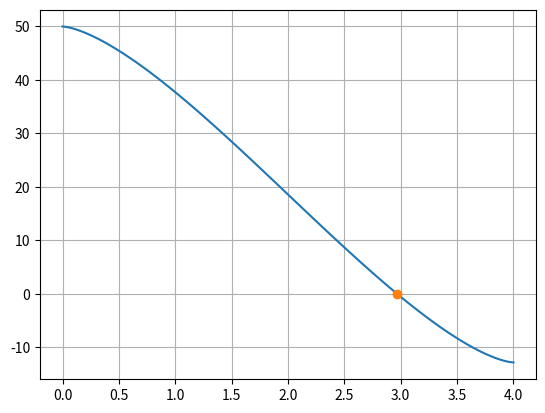

Recreate this plot in Python.
import numpy as np
import matplotlib.pyplot as plt

r = 2.0 #ft

L = 5.0 #ft

V =  50 #ft³

def res(h):
    return V-L*(r**2*np.acos((r-h)/r)-(r-h)*np.sqrt(2*r*h-h**2))

def fn_bisection(xmin, xmax, mypoly): # BISECTION METHOD
    tol = 1e-10
    xf = 0
    yf = 0
    xa = (xmin + xmax)/2
    ya = mypoly(xa)
    if (abs(ya) < tol):
        xf = xa
        yf = ya
        return [xf, yf]
    if (ya * mypoly(xmin) < 0):
        xmax = xa
    else:
        xmin = xa
    [xf, yf] = fn_bisection(xmin, xmax, mypoly)
    return [xf, yf]

hrange = np.linspace(0, 2*r, 100)

[xf, yf] = fn_bisection(0, 2*r, res)

print(xf, yf)

plt.figure()
plt.grid()
plt.plot(hrange, res(hrange))
plt.plot(xf, yf, 'o')
plt.show()